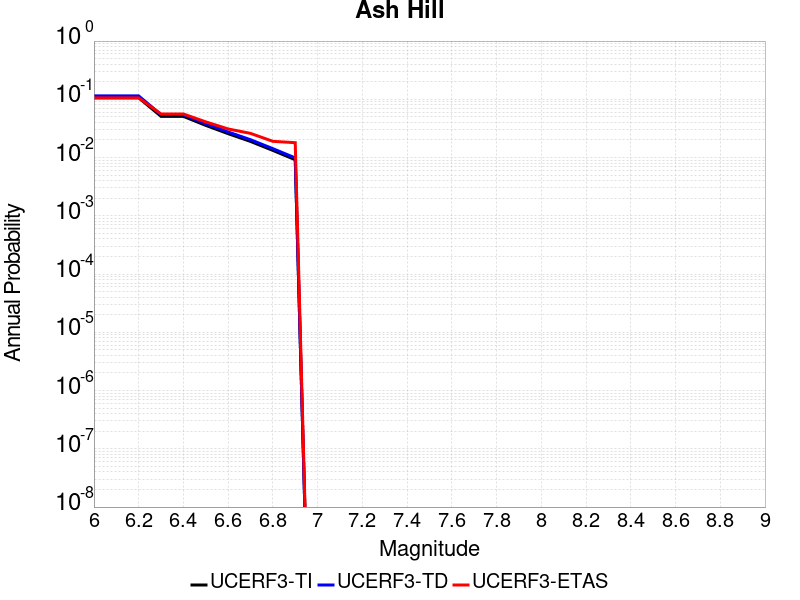

The data file committed next to this chart (first rows):
Magnitude, UCERF3-TI Prob, UCERF3-TD Prob, UCERF3-ETAS Prob
6.0, 0.1063, 0.1143, 0.106
6.1, 0.1063, 0.1143, 0.106
6.2, 0.1063, 0.1143, 0.106
6.3, 0.05097, 0.05447, 0.056
6.4, 0.05097, 0.05447, 0.056
6.5, 0.03567, 0.03811, 0.041
6.6, 0.02571, 0.02748, 0.031
6.7, 0.01893, 0.02026, 0.026
6.8, 0.01327, 0.01422, 0.019
6.9, 0.009185, 0.00986, 0.018
